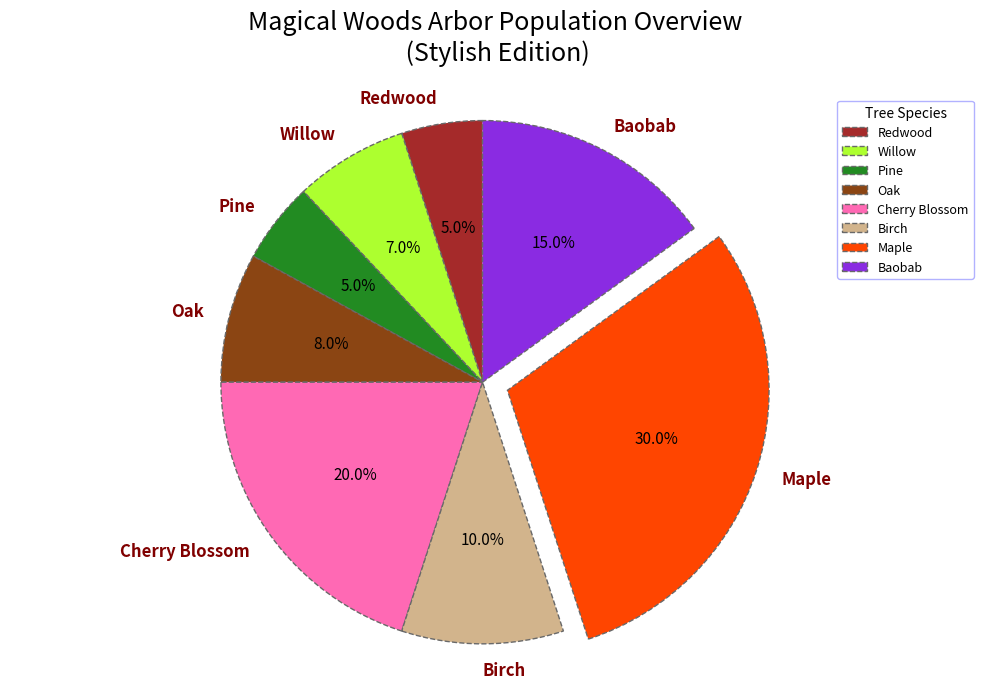

Generate this figure with matplotlib:
import matplotlib.pyplot as plt

tree_species = ['Redwood', 'Willow', 'Pine', 'Oak', 'Cherry Blossom', 'Birch', 'Maple', 'Baobab']
population_percentages = [5, 7, 5, 8, 20, 10, 30, 15]
colors = ['#A52A2A', '#ADFF2F', '#228B22', '#8B4513', '#FF69B4', '#D2B48C', '#FF4500', '#8A2BE2']
explode = (0, 0, 0, 0, 0, 0, 0.1, 0)

fig, ax = plt.subplots(figsize=(10, 7))

# Modified pie chart with different marker style and without shadow
wedges, texts, autotexts = ax.pie(population_percentages, labels=tree_species, autopct='%1.1f%%',
                                  startangle=90, explode=explode, colors=colors, shadow=False,
                                  wedgeprops=dict(edgecolor='dimgrey', linestyle='--'))

# Change autotext stylistic elements
for autotext in autotexts:
    autotext.set_color('black')
    autotext.set_fontsize(11)
    autotext.set_fontweight('normal')

# Change text stylistic elements
for text in texts:
    text.set_fontsize(12)
    text.set_color('maroon')
    text.set_fontweight('bold')

# Alter the title and its styling
plt.title('Magical Woods Arbor Population Overview\n (Stylish Edition)', fontsize=18, fontweight='light', pad=25)

# Alter legend and add gridlines and border
ax.axis('equal')
plt.legend(wedges, tree_species, title="Tree Species", loc="upper right", fontsize=9, frameon=True, framealpha=0.3, edgecolor='blue')
plt.grid(visible=True, linestyle='-', linewidth=0.5, color='gray')
plt.tight_layout()
plt.show()
